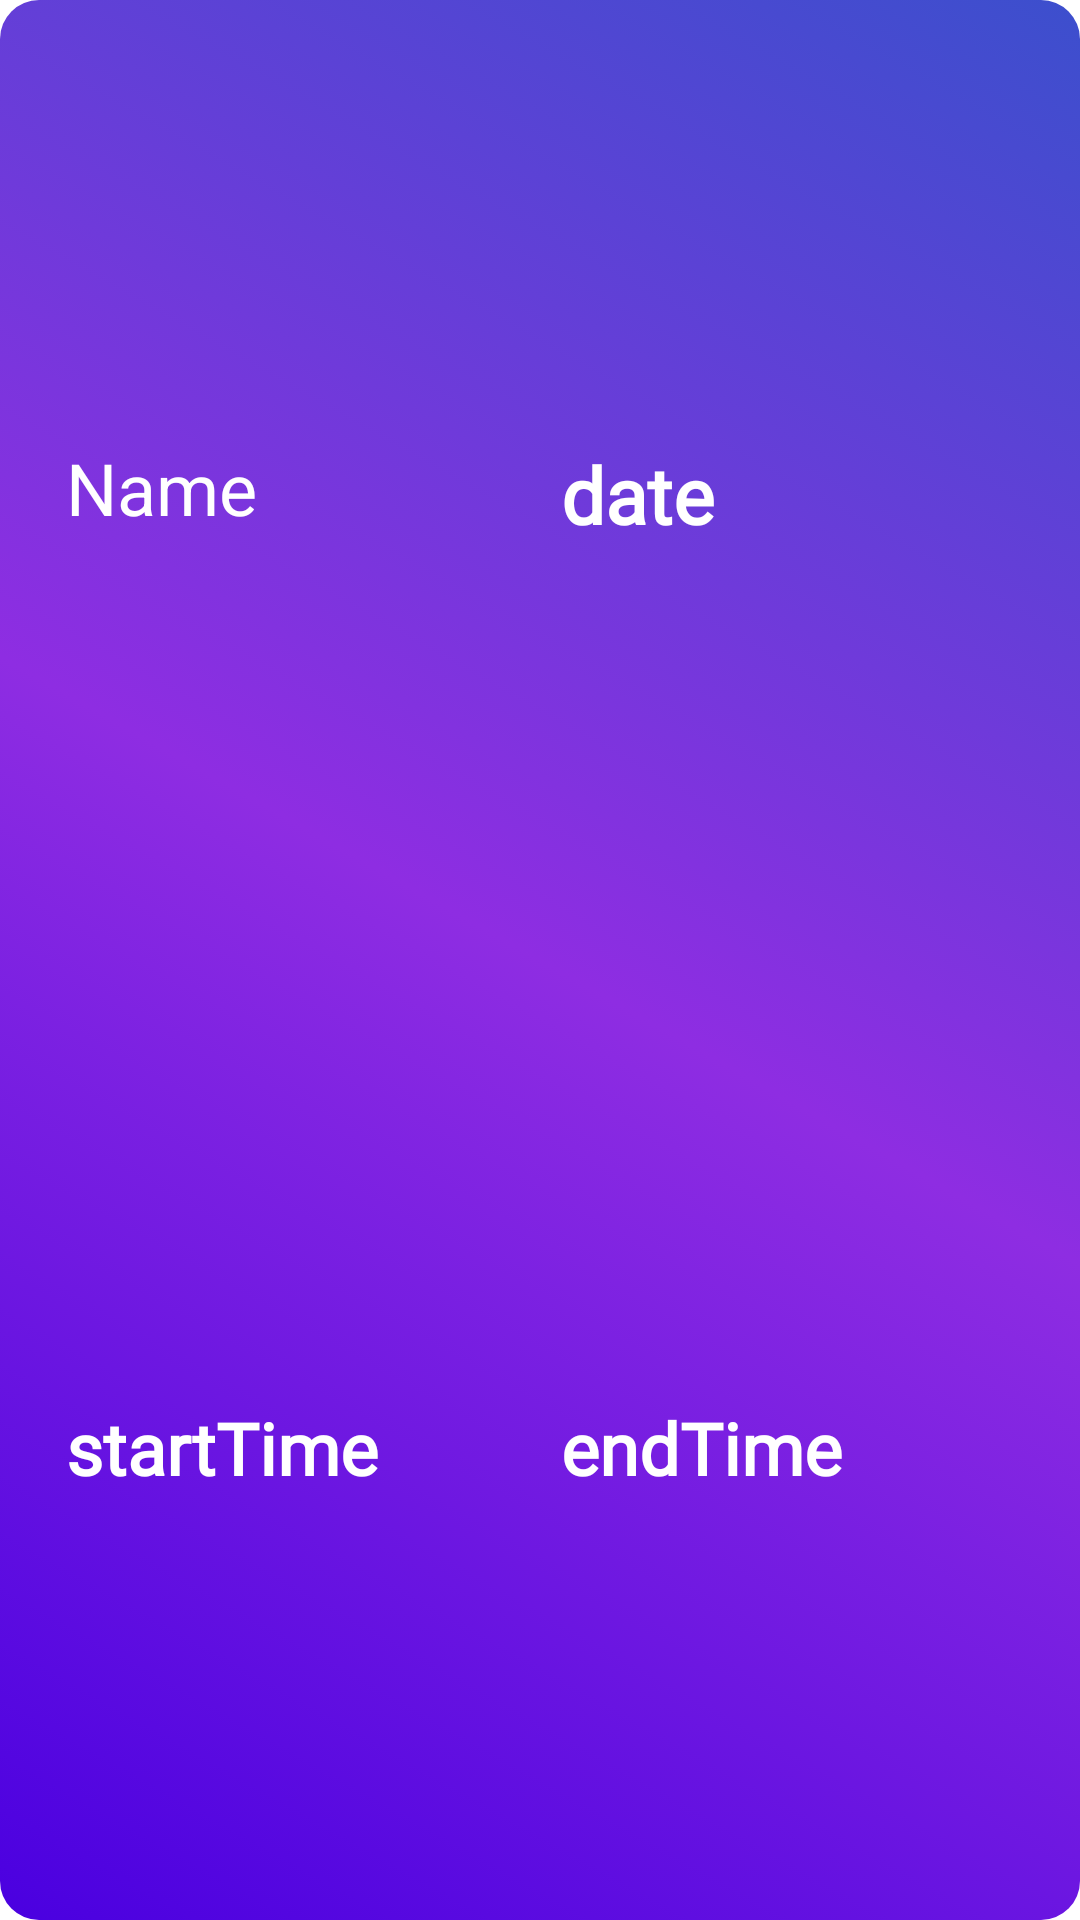

Here is an Android app screen rendered from its layout file. Give the layout XML and the strings, colors and styles it references.
<!-- AndroidManifest.xml: application theme Theme.TimeTableManager -->
<!-- res/layout/task_layout.xml -->
<?xml version="1.0" encoding="utf-8"?>
<androidx.constraintlayout.widget.ConstraintLayout xmlns:android="http://schemas.android.com/apk/res/android"
    xmlns:app="http://schemas.android.com/apk/res-auto"
    android:layout_width="match_parent"
    android:layout_height="120dp"
    android:clickable="true"
    android:longClickable="true"
    android:background="@drawable/task_layout_background">

    <TextView
        android:id="@+id/taskname"
        android:layout_width="0dp"
        android:layout_height="0dp"
        android:layout_marginStart="22dp"
        android:layout_marginTop="5dp"
        android:gravity="center_vertical"
        android:text="Name"
        android:textColor="@color/white"
        android:textSize="24sp"
        app:layout_constraintBottom_toTopOf="@id/taskstart"
        app:layout_constraintEnd_toStartOf="@id/date_of_task"
        app:layout_constraintHorizontal_weight=".5"
        app:layout_constraintStart_toStartOf="parent"
        app:layout_constraintTop_toTopOf="parent" />

    <TextView
        android:id="@+id/date_of_task"
        android:layout_width="0dp"
        android:layout_height="0dp"
        android:layout_marginTop="5dp"
        android:layout_marginEnd="8dp"
        android:fontFamily="@font/digital_fonts"
        android:gravity="center_vertical"
        android:text="date"
        android:textColor="@color/background_card"
        android:textSize="26sp"
        android:textStyle="bold"
        app:layout_constraintBottom_toTopOf="@id/taskstart"
        app:layout_constraintEnd_toEndOf="parent"
        app:layout_constraintHorizontal_weight=".5"
        app:layout_constraintStart_toEndOf="@+id/taskname"
        app:layout_constraintTop_toTopOf="parent" />

    <TextView
        android:id="@+id/taskstart"
        android:layout_width="0dp"
        android:layout_height="0dp"
        android:layout_marginStart="22dp"
        android:layout_marginTop="5dp"
        android:fontFamily="@font/digital_fonts"
        android:gravity="center_vertical"
        android:text="startTime"
        android:textColor="@color/white"
        android:textSize="24sp"
        android:textStyle="bold"
        app:layout_constraintBottom_toBottomOf="parent"
        app:layout_constraintEnd_toStartOf="@id/taskend"
        app:layout_constraintHorizontal_weight=".50"
        app:layout_constraintStart_toStartOf="parent"
        app:layout_constraintTop_toBottomOf="@id/taskname" />

    <TextView
        android:id="@+id/taskend"
        android:layout_width="0dp"
        android:layout_height="0dp"
        android:layout_marginTop="5dp"
        android:layout_marginEnd="8dp"
        android:fontFamily="@font/digital_fonts"
        android:gravity="center_vertical"
        android:text="endTime"
        android:textColor="@color/background_card"
        android:textSize="24sp"
        android:textStyle="bold"
        app:layout_constraintBottom_toBottomOf="parent"
        app:layout_constraintEnd_toEndOf="parent"
        app:layout_constraintHorizontal_weight=".5"
        app:layout_constraintStart_toEndOf="@+id/taskstart"
        app:layout_constraintTop_toBottomOf="@id/taskname" />







</androidx.constraintlayout.widget.ConstraintLayout>
<!-- resources referenced by this layout -->
<resources>
  <color name="background_card">@color/colorWhite</color>
  <color name="white">#FFFFFFFF</color>
  <!-- drawable task_layout_background (drawable) -->
  <?xml version="1.0" encoding="utf-8"?>
  <selector xmlns:android="http://schemas.android.com/apk/res/android">
  
      <item android:state_pressed="true">
          <shape android:shape="rectangle">
              <corners android:radius="13dp" />
              <gradient
                  android:angle="45"
                  android:centerColor="@color/black"
                  android:endColor="@color/black"
                  android:startColor="@color/black" />
          </shape>
      </item>
      <item>
          <shape android:shape="rectangle">
              <corners android:radius="13dp" />
              <gradient
                  android:angle="45"
                  android:centerColor="#8E2DE2"
                  android:endColor="@color/blue"
                  android:startColor="#4A00E0" />
          </shape>
      </item>
  
  </selector>
  <style name="Theme.TimeTableManager" parent="Theme.MaterialComponents.DayNight.NoActionBar">
          
          <item name="colorPrimary">@color/purple_500</item>
          <item name="colorPrimaryVariant">@color/purple_700</item>
          <item name="colorOnPrimary">@color/white</item>
          
          <item name="colorSecondary">@color/teal_200</item>
          <item name="colorSecondaryVariant">@color/teal_700</item>
          <item name="colorOnSecondary">@color/black</item>
          
          <item name="android:statusBarColor" tools:targetApi="l">?attr/colorPrimaryVariant</item>
          
          <item name="windowActionBar">false</item>
          <item name="windowNoTitle">true</item>
      </style>
  <color name="colorWhite">#ffffff</color>
  <color name="black">#FF000000</color>
  <color name="blue">#3C4FCD</color>
  <color name="purple_500">#FF6200EE</color>
  <color name="purple_700">#FF3700B3</color>
  <color name="teal_200">#FF03DAC5</color>
  <color name="teal_700">#FF018786</color>
</resources>
